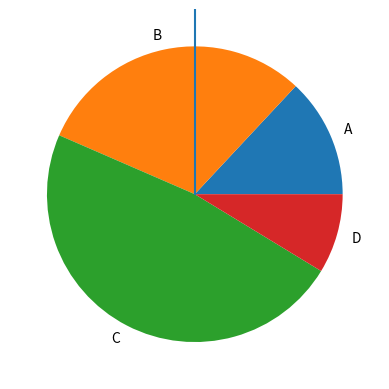

The script that saved this image:
import matplotlib.pyplot as plt

x = [0,2,4,6,8,10,]
y = [0,20,40,60,80,100,]


plt.step(x,y)

plt.show()


###########
#################

import matplotlib.pyplot as plt

labels = ('A','B','C','D')
sizes = [15,35,55,10]
plt.pie(sizes, labels=labels)
plt.show()



##########
#####
